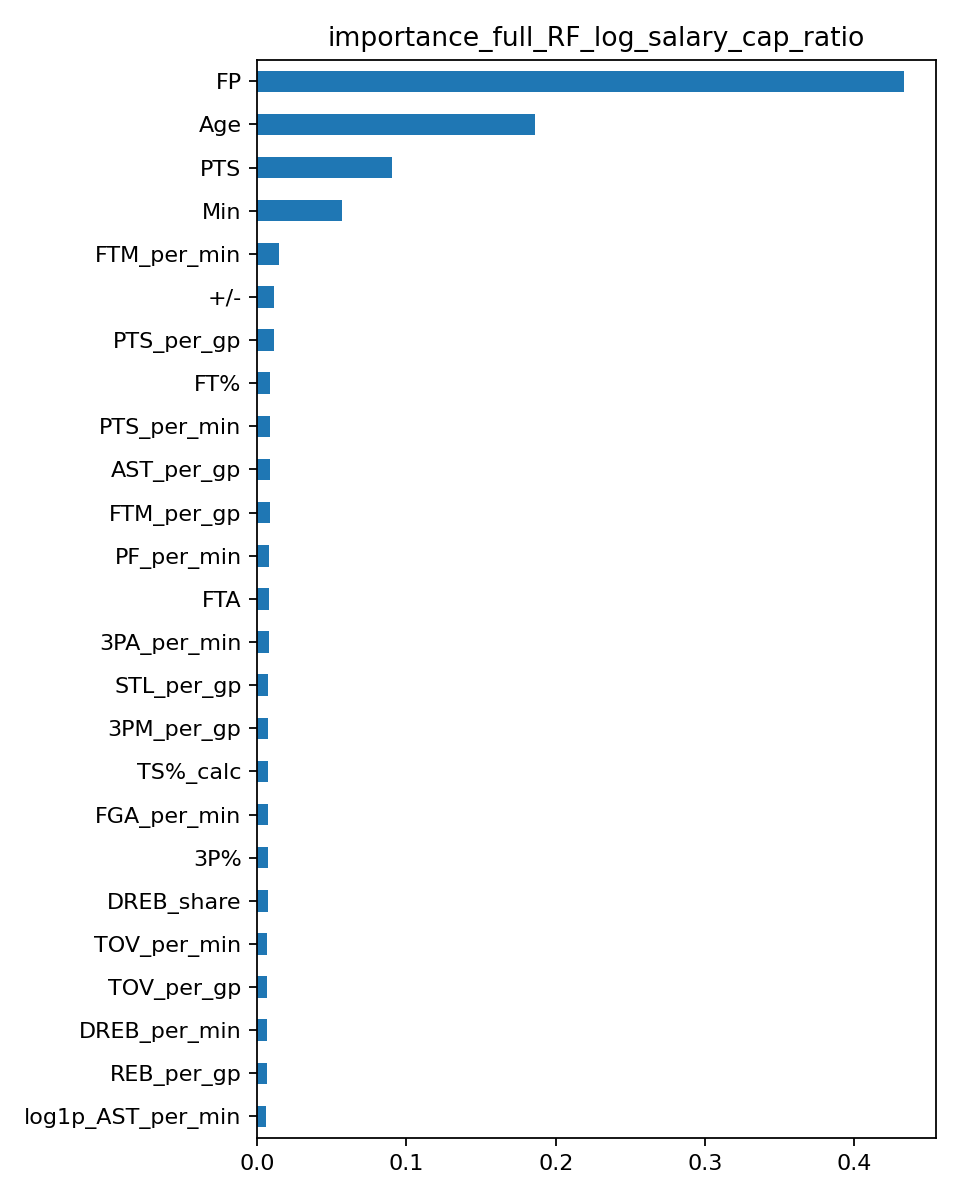

The file beside this chart, header and first rows:
, importance
FP, 0.433
Age, 0.1862
PTS, 0.09048
Min, 0.0565
FTM_per_min, 0.01477
+/-, 0.01126
PTS_per_gp, 0.01099
FT%, 0.008746
PTS_per_min, 0.008716
AST_per_gp, 0.008423
FTM_per_gp, 0.008303
PF_per_min, 0.008239
FTA, 0.007888
3PA_per_min, 0.007752
STL_per_gp, 0.00756
3PM_per_gp, 0.007389
TS%_calc, 0.007366
FGA_per_min, 0.007313
3P%, 0.007266
DREB_share, 0.007189
TOV_per_min, 0.006774
TOV_per_gp, 0.006686
DREB_per_min, 0.006617
REB_per_gp, 0.006518
log1p_AST_per_min, 0.006121
BLK_per_gp, 0.005603
FG%, 0.005263
W, 0.005065
log1p_3PM, 0.004879
TOV, 0.004489
GP, 0.004397
AST, 0.004252
OREB_per_min, 0.004202
log1p_DREB, 0.004124
STL, 0.004008
log1p_PF, 0.003768
REB, 0.003379
DD2, 0.00327
BLK, 0.002938
OREB, 0.002332
